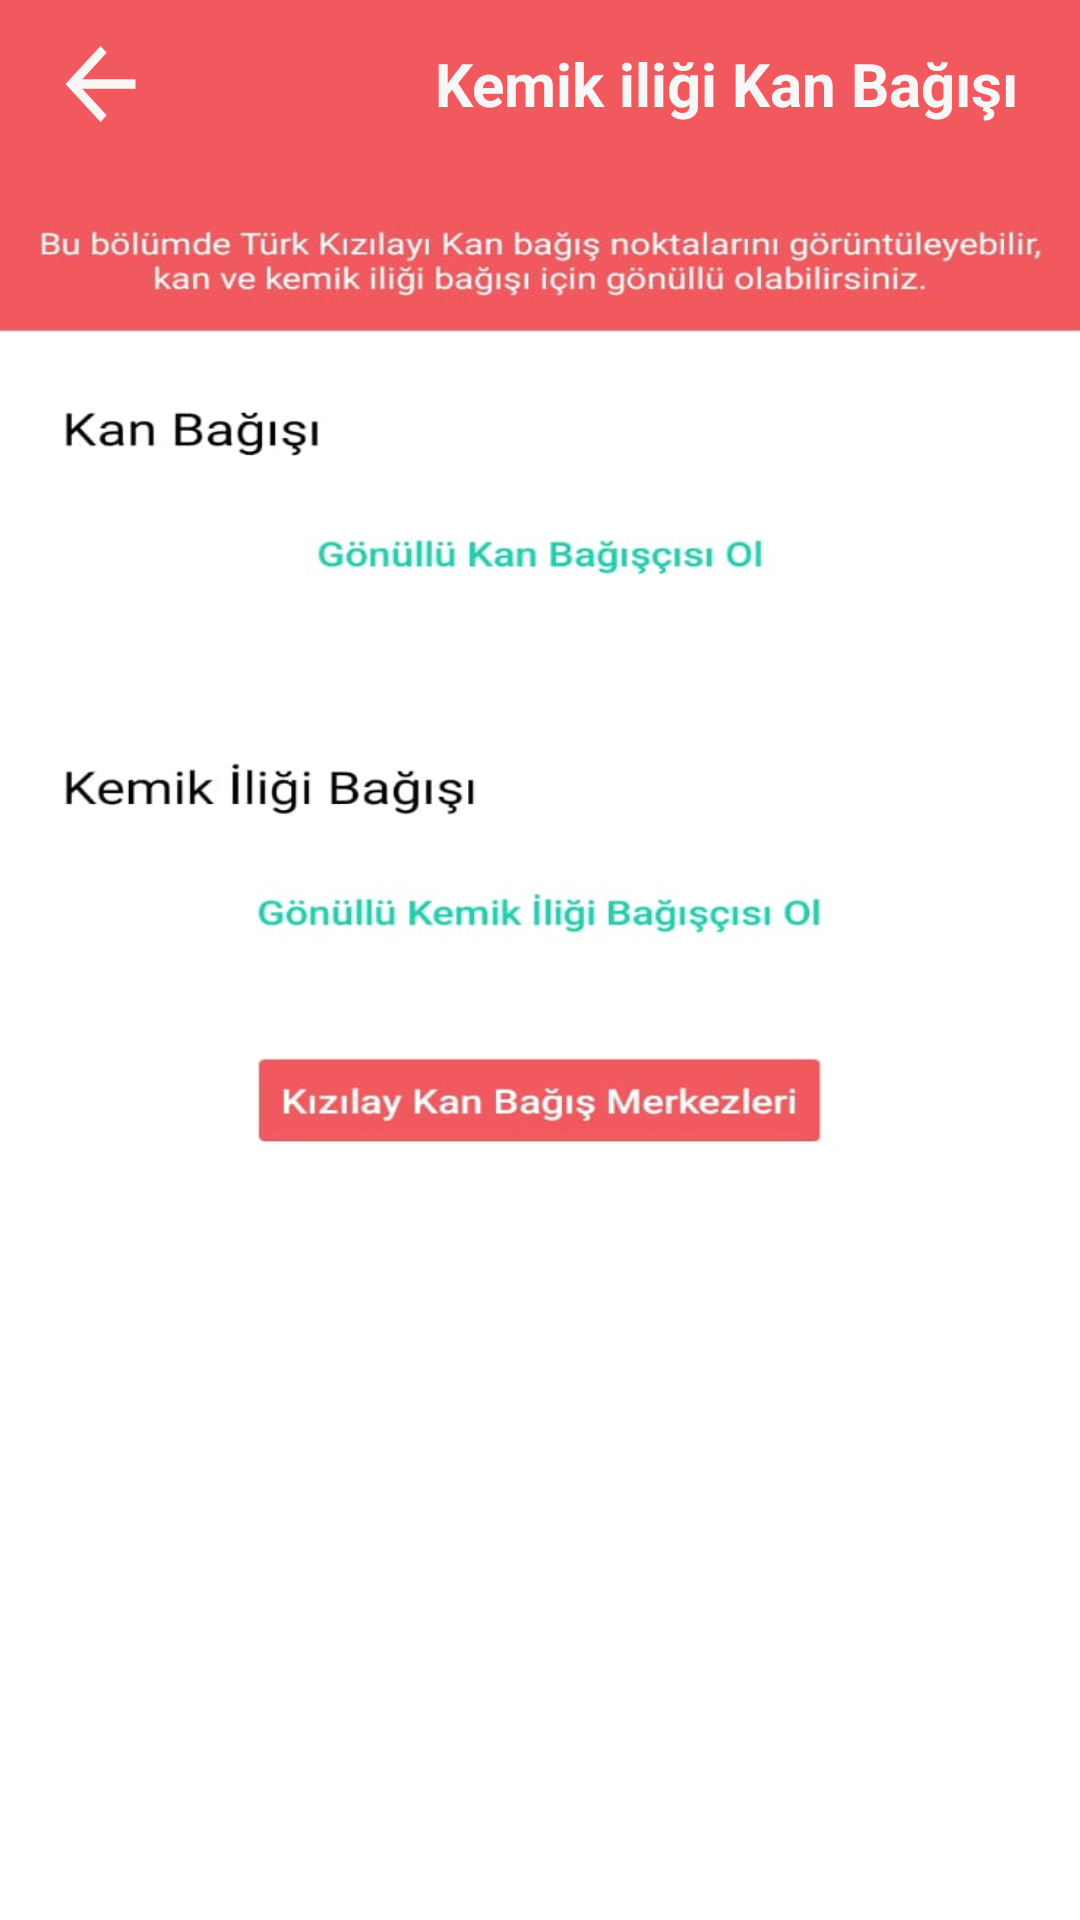

Layout XML and referenced resources for this Android screen:
<!-- AndroidManifest.xml: application theme Theme.Enabiz_copy -->
<!-- res/layout/activity_kemikiligi_kan_bagisi_ekrani.xml -->
<?xml version="1.0" encoding="utf-8"?>
<androidx.constraintlayout.widget.ConstraintLayout xmlns:android="http://schemas.android.com/apk/res/android"
    xmlns:app="http://schemas.android.com/apk/res-auto"
    xmlns:tools="http://schemas.android.com/tools"
    android:layout_width="match_parent"
    android:layout_height="match_parent"
    android:background="@drawable/kanbagisi"
    tools:context=".KemikiligiKanBagisiEkrani">

    <androidx.appcompat.widget.Toolbar
        android:id="@+id/toolbar"
        android:layout_width="match_parent"
        android:layout_height="wrap_content"
        android:background="#F2595E"
        android:minHeight="?attr/actionBarSize"

        android:theme="?attr/actionBarTheme"
        app:layout_constraintEnd_toEndOf="parent"
        app:layout_constraintStart_toStartOf="parent"
        app:layout_constraintTop_toTopOf="parent" >

        <ImageView
            android:id="@+id/img_geri_git"
            android:layout_width="35dp"
            android:layout_height="38dp"
            android:background="@drawable/baseline_arrow_back_24"/>

        <TextView
            android:layout_width="wrap_content"
            android:layout_height="wrap_content"
            android:text="Kemik iliği Kan Bağışı"
            android:layout_marginStart="110dp"
            android:textColor="#F8F7F7"
            android:textSize="20sp"
            android:textStyle="bold" />

    </androidx.appcompat.widget.Toolbar>

</androidx.constraintlayout.widget.ConstraintLayout>
<!-- resources referenced by this layout -->
<resources>
  <!-- drawable baseline_arrow_back_24 (drawable) -->
  <vector android:autoMirrored="true" android:height="24dp"
      android:tint="#FCF5F5" android:viewportHeight="24"
      android:viewportWidth="24" android:width="24dp" xmlns:android="http://schemas.android.com/apk/res/android">
      <path android:fillColor="@android:color/white" android:pathData="M20,11H7.83l5.59,-5.59L12,4l-8,8 8,8 1.41,-1.41L7.83,13H20v-2z"/>
  </vector>
  <!-- drawable kanbagisi: jpeg bitmap (drawable, 48037 bytes) -->
  <style name="Theme.Enabiz_copy" parent="Base.Theme.Enabiz_copy" />
  <style name="Base.Theme.Enabiz_copy" parent="Theme.AppCompat.DayNight.NoActionBar">
          
          
      </style>
</resources>
